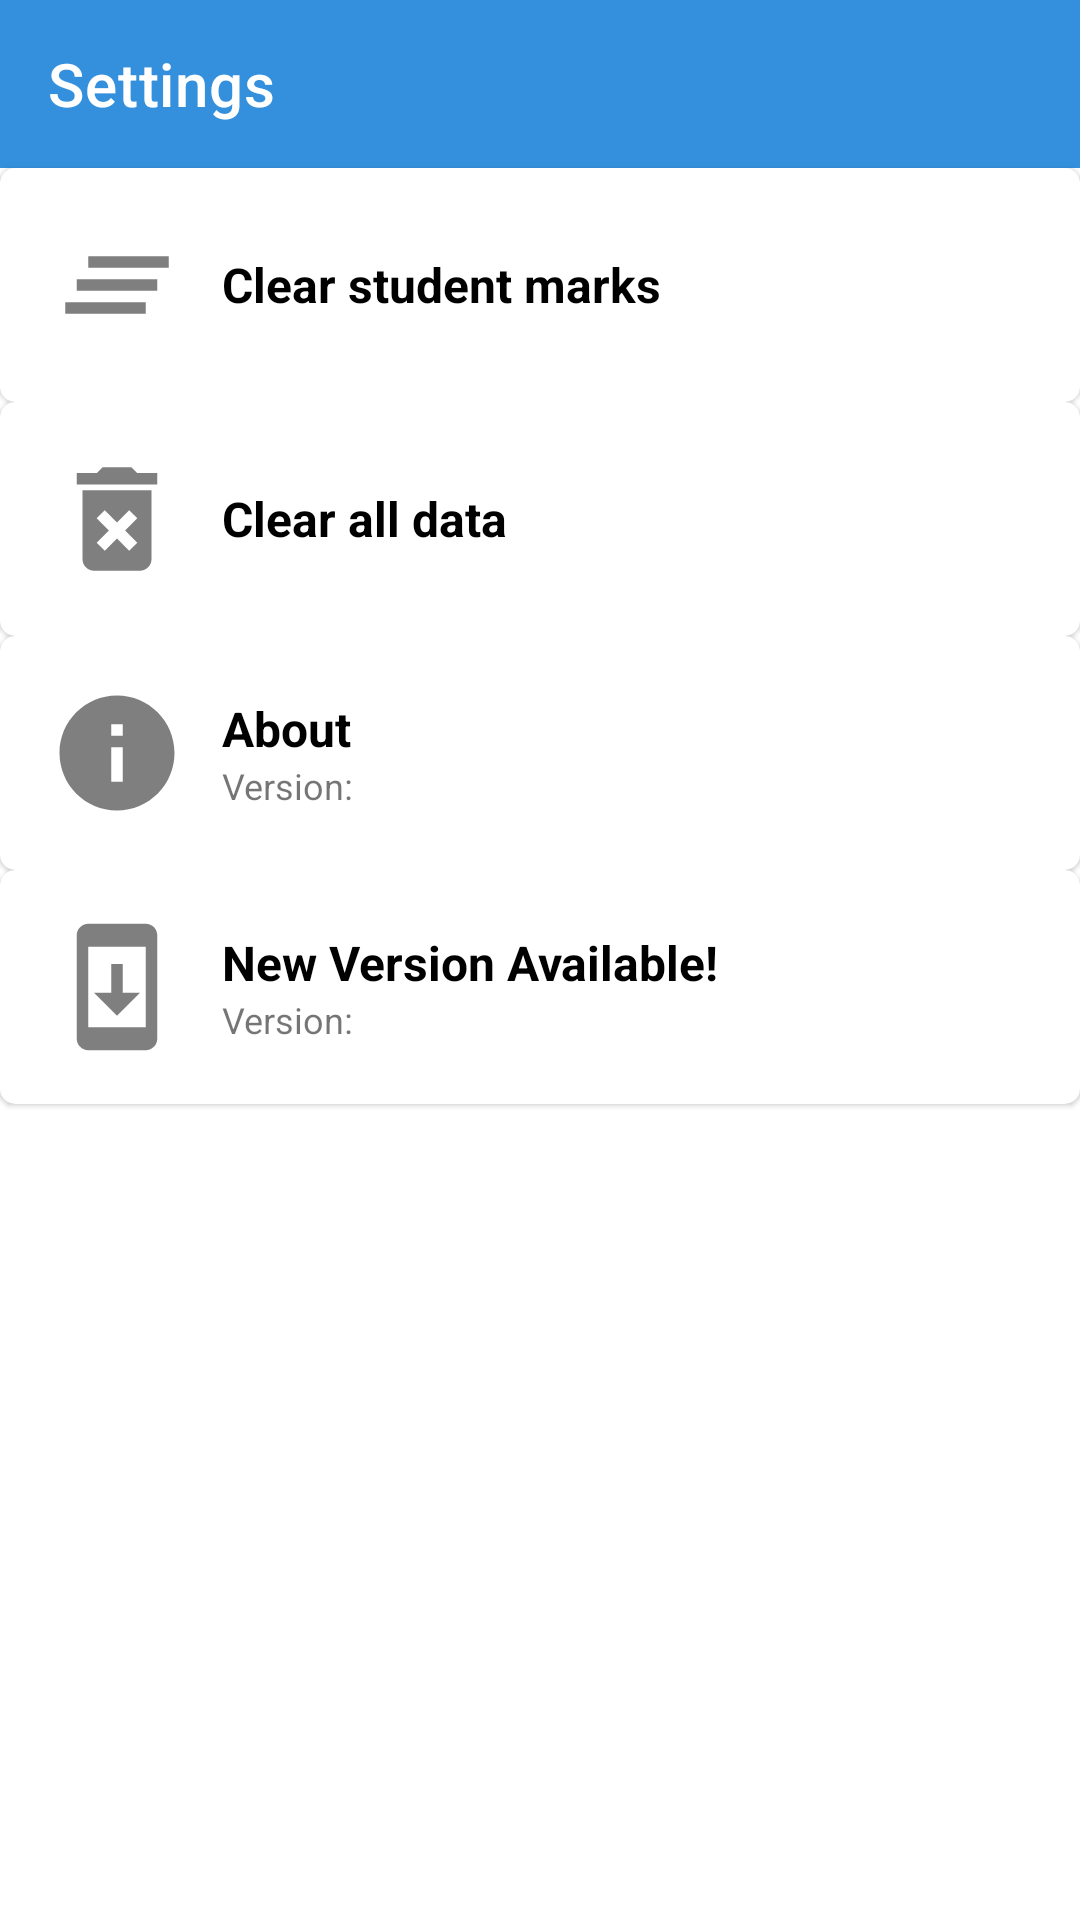

Android layout source for this screen:
<!-- AndroidManifest.xml: application theme Theme.LPRMaker -->
<!-- res/layout/activity_settings.xml -->
<?xml version="1.0" encoding="utf-8"?>
<LinearLayout xmlns:android="http://schemas.android.com/apk/res/android"
    xmlns:app="http://schemas.android.com/apk/res-auto"
    xmlns:tools="http://schemas.android.com/tools"
    android:layout_width="match_parent"
    android:layout_height="match_parent"
    android:orientation="vertical"
    tools:context=".others.SettingsActivity">

    <androidx.appcompat.widget.Toolbar
        android:id="@+id/tbToolBar"
        android:layout_width="match_parent"
        android:layout_height="?attr/actionBarSize"
        android:background="@color/colorGreen"
        app:title="Settings"
        android:theme="@style/ThemeOverlay.AppCompat.Dark.ActionBar"
        app:titleTextColor="@color/white" />

    <FrameLayout
        android:id="@+id/fragment_container"
        android:layout_width="match_parent"
        android:layout_height="wrap_content" />

    <com.google.android.material.card.MaterialCardView
        android:id="@+id/clearMarks"
        android:layout_width="match_parent"
        android:layout_height="wrap_content"
        app:cardCornerRadius="5dp">

        <RelativeLayout
            android:layout_width="match_parent"
            android:layout_height="match_parent"
            android:layout_margin="4dp"
            android:padding="10dp">

            <ImageView
                android:id="@+id/imgClearMarks"
                android:layout_width="50dp"
                android:layout_height="50dp"
                android:contentDescription="@string/clear_marks_img"
                android:padding="2dp"
                android:src="@drawable/ic_clear_marks" />

            <TextView
                android:id="@+id/textClearMarks"
                android:layout_width="wrap_content"
                android:layout_height="wrap_content"
                android:layout_alignParentTop="true"
                android:layout_centerVertical="true"
                android:layout_toEndOf="@+id/imgClearMarks"
                android:layout_marginStart="10dp"
                android:text="Clear student marks"
                android:textColor="@color/black"
                android:textSize="16sp"
                android:textStyle="bold" />

            <ImageView
                android:layout_width="40dp"
                android:layout_height="40dp"
                android:layout_alignParentEnd="true"
                android:layout_centerVertical="true"
                android:padding="2dp"
                android:src="@drawable/ic_forward"
                android:contentDescription="@string/forward_arrow" />

        </RelativeLayout>

    </com.google.android.material.card.MaterialCardView>

    <com.google.android.material.card.MaterialCardView
        android:id="@+id/clearData"
        android:layout_width="match_parent"
        android:layout_height="wrap_content"
        app:cardCornerRadius="5dp">

        <RelativeLayout
            android:layout_width="match_parent"
            android:layout_height="match_parent"
            android:layout_margin="4dp"
            android:padding="10dp">

            <ImageView
                android:id="@+id/imgClearData"
                android:layout_width="50dp"
                android:layout_height="50dp"
                android:contentDescription="@string/clear_data_img"
                android:padding="2dp"
                android:src="@drawable/ic_clear" />

            <TextView
                android:id="@+id/textClearData"
                android:layout_width="wrap_content"
                android:layout_height="wrap_content"
                android:layout_alignParentTop="true"
                android:layout_centerVertical="true"
                android:layout_toEndOf="@+id/imgClearData"
                android:layout_marginStart="10dp"
                android:text="Clear all data"
                android:textColor="@color/black"
                android:textSize="16sp"
                android:textStyle="bold" />

            <ImageView
                android:layout_width="40dp"
                android:layout_height="40dp"
                android:layout_alignParentEnd="true"
                android:layout_centerVertical="true"
                android:padding="2dp"
                android:src="@drawable/ic_forward"
                android:contentDescription="@string/forward_arrow" />

        </RelativeLayout>

    </com.google.android.material.card.MaterialCardView>

    <com.google.android.material.card.MaterialCardView
        android:id="@+id/cvAboutApp"
        android:layout_width="match_parent"
        android:layout_height="wrap_content"
        app:cardCornerRadius="5dp">

        <RelativeLayout
            android:layout_width="match_parent"
            android:layout_height="match_parent"
            android:layout_margin="4dp"
            android:padding="10dp">

            <ImageView
                android:id="@+id/imgAbout"
                android:layout_width="50dp"
                android:layout_height="50dp"
                android:contentDescription="@string/about_img"
                android:padding="2dp"
                android:src="@drawable/ic_about" />

            <RelativeLayout
                android:layout_width="wrap_content"
                android:layout_height="wrap_content"
                android:layout_centerVertical="true"
                android:layout_toEndOf="@+id/imgAbout"
                tools:ignore="RelativeOverlap">

                <TextView
                    android:id="@+id/textAbout"
                    android:layout_width="wrap_content"
                    android:layout_height="wrap_content"
                    android:layout_alignParentTop="true"
                    android:layout_marginStart="10dp"
                    android:text="@string/about"
                    android:textColor="@color/black"
                    android:textSize="16sp"
                    android:textStyle="bold" />

                <TextView
                    android:id="@+id/settingsAppVersionName"
                    android:layout_width="wrap_content"
                    android:layout_height="wrap_content"
                    android:layout_below="@+id/textAbout"
                    android:layout_marginStart="10dp"
                    android:text="@string/version"
                    android:textSize="12sp" />

            </RelativeLayout>

            <ImageView
                android:layout_width="40dp"
                android:layout_height="40dp"
                android:layout_alignParentEnd="true"
                android:layout_centerVertical="true"
                android:padding="2dp"
                android:src="@drawable/ic_forward"
                android:contentDescription="@string/forward_arrow" />

        </RelativeLayout>

    </com.google.android.material.card.MaterialCardView>

    <com.google.android.material.card.MaterialCardView
        android:id="@+id/cvUpdateApp"
        android:layout_width="match_parent"
        android:layout_height="wrap_content"
        app:cardCornerRadius="5dp">

        <RelativeLayout
            android:layout_width="match_parent"
            android:layout_height="match_parent"
            android:layout_margin="4dp"
            android:padding="10dp">

            <ImageView
                android:id="@+id/imgUpdateApp"
                android:layout_width="50dp"
                android:layout_height="50dp"
                android:contentDescription="@string/update_app_img"
                android:padding="2dp"
                android:src="@drawable/ic_update_app" />

            <RelativeLayout
                android:layout_width="wrap_content"
                android:layout_height="wrap_content"
                android:layout_centerVertical="true"
                android:layout_toEndOf="@+id/imgUpdateApp"
                tools:ignore="RelativeOverlap">

                <TextView
                    android:id="@+id/textUpdateApp"
                    android:layout_width="wrap_content"
                    android:layout_height="wrap_content"
                    android:layout_alignParentTop="true"
                    android:layout_marginStart="10dp"
                    android:text="@string/update_app"
                    android:textColor="@color/black"
                    android:textSize="16sp"
                    android:textStyle="bold" />

                <TextView
                    android:id="@+id/settingsLatestAppVersionName"
                    android:layout_width="wrap_content"
                    android:layout_height="wrap_content"
                    android:layout_below="@+id/textUpdateApp"
                    android:layout_marginStart="10dp"
                    android:text="@string/version"
                    android:textSize="12sp" />

            </RelativeLayout>

            <ImageView
                android:layout_width="40dp"
                android:layout_height="40dp"
                android:layout_alignParentEnd="true"
                android:layout_centerVertical="true"
                android:padding="2dp"
                android:src="@drawable/ic_forward"
                android:contentDescription="@string/forward_arrow" />

        </RelativeLayout>

    </com.google.android.material.card.MaterialCardView>

</LinearLayout>
<!-- resources referenced by this layout -->
<resources>
  <color name="black">#FF000000</color>
  <color name="colorGreen">#3490dc</color>
  <color name="white">#FFFFFFFF</color>
  <!-- drawable ic_about (drawable) -->
  <vector xmlns:android="http://schemas.android.com/apk/res/android"
      android:width="24dp"
      android:height="24dp"
      android:viewportWidth="24"
      android:viewportHeight="24"
      android:tint="#80000000">
    <path
        android:fillColor="#ffffff"
        android:pathData="M12,2C6.48,2 2,6.48 2,12s4.48,10 10,10 10,-4.48 10,-10S17.52,2 12,2zM13,17h-2v-6h2v6zM13,9h-2L11,7h2v2z"/>
  </vector>
  <!-- drawable ic_clear (drawable) -->
  <vector android:height="24dp" android:tint="#80000000"
      android:viewportHeight="24" android:viewportWidth="24"
      android:width="24dp" xmlns:android="http://schemas.android.com/apk/res/android">
      <path android:fillColor="#ffffff" android:pathData="M6,19c0,1.1 0.9,2 2,2h8c1.1,0 2,-0.9 2,-2L18,7L6,7v12zM8.46,11.88l1.41,-1.41L12,12.59l2.12,-2.12 1.41,1.41L13.41,14l2.12,2.12 -1.41,1.41L12,15.41l-2.12,2.12 -1.41,-1.41L10.59,14l-2.13,-2.12zM15.5,4l-1,-1h-5l-1,1L5,4v2h14L19,4z"/>
  </vector>
  <!-- drawable ic_clear_marks (drawable) -->
  <vector android:height="24dp" android:tint="#80000000"
      android:viewportHeight="24" android:viewportWidth="24"
      android:width="24dp" xmlns:android="http://schemas.android.com/apk/res/android">
      <path android:fillColor="#ffffff" android:pathData="M5,13h14v-2L5,11v2zM3,17h14v-2L3,15v2zM7,7v2h14L21,7L7,7z"/>
  </vector>
  <!-- drawable ic_update_app (drawable) -->
  <vector android:height="24dp" android:tint="#80000000"
      android:viewportHeight="24" android:viewportWidth="24"
      android:width="24dp" xmlns:android="http://schemas.android.com/apk/res/android">
      <path android:fillColor="#ffffff" android:pathData="M17,1.01L7,1c-1.1,0 -2,0.9 -2,2v18c0,1.1 0.9,2 2,2h10c1.1,0 2,-0.9 2,-2L19,3c0,-1.1 -0.9,-1.99 -2,-1.99zM17,19L7,19L7,5h10v14zM16,13h-3L13,8h-2v5L8,13l4,4 4,-4z"/>
  </vector>
  <string name="about">About</string>
  <string name="about_img">about.img</string>
  <string name="clear_data_img">clear_data.img</string>
  <string name="clear_marks_img">clear_marks.img</string>
  <string name="forward_arrow">Forward arrow</string>
  <string name="update_app">New Version Available!</string>
  <string name="update_app_img">update_app.img</string>
  <string name="version">Version:</string>
  <style name="Theme.LPRMaker" parent="Theme.MaterialComponents.DayNight.NoActionBar">
          
          <item name="colorPrimary">@color/blue</item>
          <item name="colorPrimaryVariant">@color/blue</item>
          <item name="colorOnPrimary">@color/white</item>
          
          <item name="colorSecondary">@color/teal_200</item>
          <item name="colorSecondaryVariant">@color/teal_700</item>
          <item name="colorOnSecondary">@color/black</item>
          
          <item name="android:statusBarColor">?attr/colorPrimaryVariant</item>
          
          <item name="windowActionBar">false</item>
          <item name="windowNoTitle">true</item>
      </style>
  <color name="blue">#3490dc</color>
  <color name="teal_200">#FF03DAC5</color>
  <color name="teal_700">#FF018786</color>
</resources>
